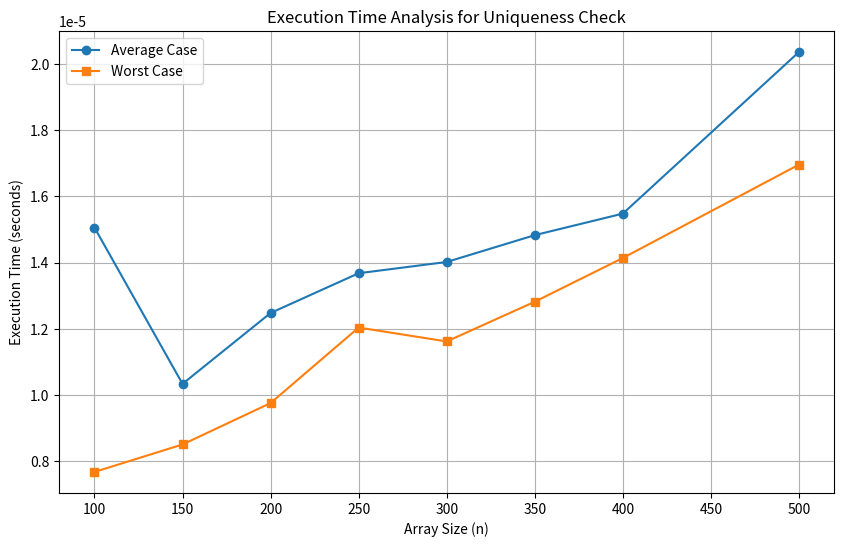

Python code for this plot:
import random
import time
import matplotlib.pyplot as plt

# untuk generate array
def generate_array(n, max_value, seed):
    random.seed(seed)
    return [random.randint(1, max_value) for _ in range(n)]

# check element unique
def is_unique(array):
    return len(array) == len(set(array))

# Function to measure execution time for uniqueness check
def measure_execution_time(array):
    start_time = time.perf_counter()
    is_unique(array)
    end_time = time.perf_counter()
    return end_time - start_time

# Constants for the experiment
stambuk_last_3_digits = 15  # NIM F55123015
max_value = 250 - stambuk_last_3_digits
n_values = [100, 150, 200, 250, 300, 350, 400, 500]
seed = 42

# Penyimpanan hasil
worst_case_times = []
average_case_times = []

# Run the experiments
for n in n_values:
    # Generate array and shuffle to simulate average and worst cases
    array = generate_array(n, max_value, seed)
    shuffled_array = array[:]
    random.shuffle(shuffled_array)

    # Measure average case time
    avg_case_time = measure_execution_time(array)
    average_case_times.append(avg_case_time)

    # Measure worst case time (already sorted array)
    sorted_array = sorted(array)
    worst_case_time = measure_execution_time(sorted_array)
    worst_case_times.append(worst_case_time)

# Save results to a text file
with open("worst_avg.txt", "w") as file:
    file.write("n_values,average_case_times,worst_case_times\n")
    for n, avg_time, worst_time in zip(n_values, average_case_times, worst_case_times):
        file.write(f"{n},{avg_time:.6f},{worst_time:.6f}\n")

# Plot the results
plt.figure(figsize=(10, 6))
plt.plot(n_values, average_case_times, label="Average Case", marker="o")
plt.plot(n_values, worst_case_times, label="Worst Case", marker="s")
plt.xlabel("Array Size (n)")
plt.ylabel("Execution Time (seconds)")
plt.title("Execution Time Analysis for Uniqueness Check")
plt.legend()
plt.grid()
plt.savefig("execution_time_analysis.jpg")
plt.show()
